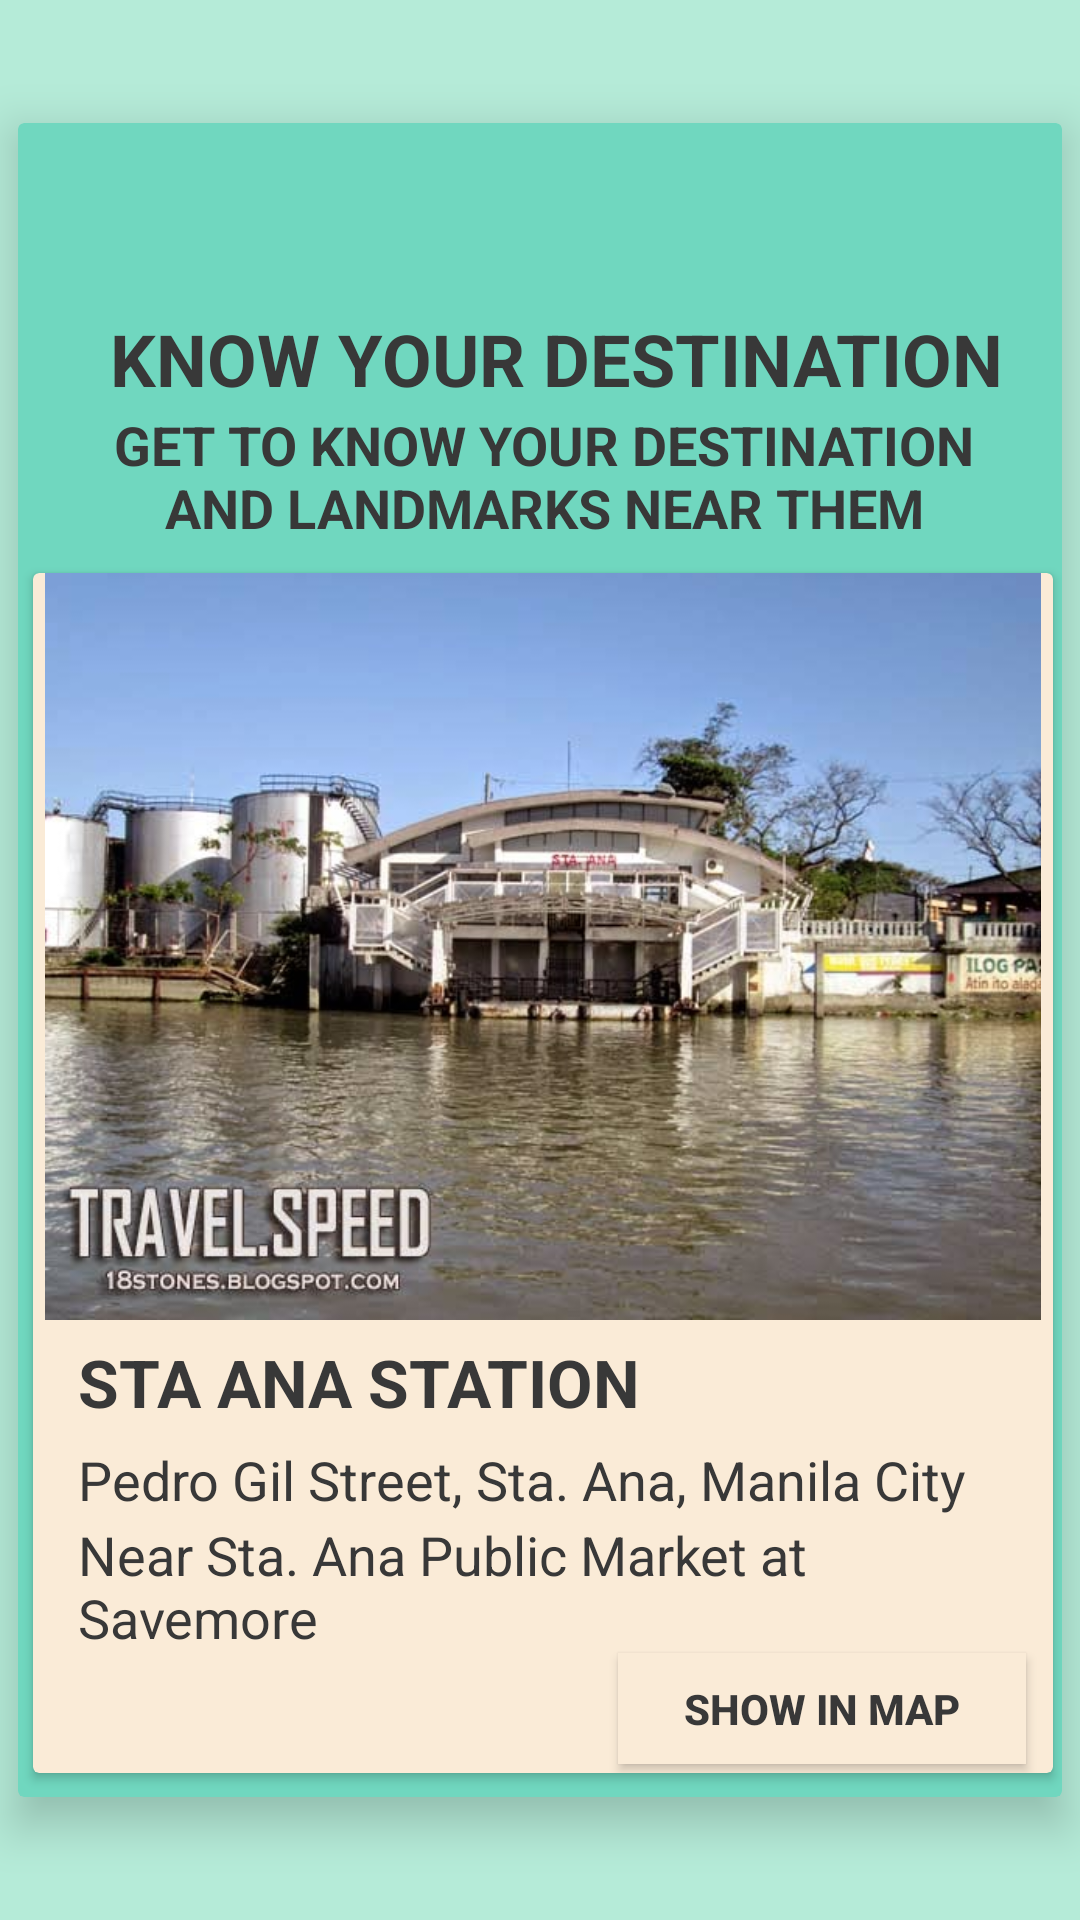

This screen was rendered from an Android layout file. Write that file and the resources it references.
<!-- AndroidManifest.xml: application theme AppTheme -->
<!-- res/layout/activity_screen6_9.xml -->
<?xml version="1.0" encoding="utf-8"?>
<RelativeLayout xmlns:android="http://schemas.android.com/apk/res/android"
    xmlns:app="http://schemas.android.com/apk/res-auto"
    xmlns:tools="http://schemas.android.com/tools"
    android:layout_width="match_parent"
    android:layout_height="match_parent"
    android:background="#B5EBD8"
    tools:context=".Screen6_9">
    <android.support.v7.widget.CardView
        android:layout_width="348dp"
        android:layout_height="558dp"
        android:layout_centerInParent="true"
        app:cardBackgroundColor="#70D7BF"
        app:cardElevation="9dp">

        <ImageView
            android:id="@+id/imageView2"
            android:layout_width="49dp"
            android:layout_height="43dp"
            android:layout_marginLeft="155dp"
            android:layout_marginStart="155dp"
            android:layout_marginTop="15dp"
            android:contentDescription="@string/todo"
            app:srcCompat="@drawable/mmda" />

        <TextView
            android:id="@+id/info"
            android:layout_width="309dp"
            android:layout_height="37dp"
            android:layout_marginEnd="80dp"
            android:layout_marginLeft="25dp"
            android:layout_marginRight="80dp"
            android:layout_marginStart="25dp"
            android:layout_marginTop="60dp"
            android:gravity="center"
            android:text="@string/know_your_destination"
            android:textAllCaps="false"
            android:textColor="#383838"
            android:textColorHighlight="?android:attr/colorForeground"
            android:textSize="24sp"
            android:textStyle="bold"
            app:fontFamily="@font/anton"
            tools:textAppearance="@style/TextAppearance.AppCompat" />

        <TextView
            android:id="@+id/textView4"
            android:layout_width="297dp"
            android:layout_height="wrap_content"
            android:layout_marginLeft="27dp"
            android:layout_marginStart="27dp"
            android:layout_marginTop="95dp"
            android:gravity="center"
            android:textColor="#383838"
            android:text="@string/get_to_know_your_destination_and_landmarks_near_them"
            android:textSize="18sp"
            android:textStyle="bold" />

        <android.support.v7.widget.CardView
            android:layout_width="340dp"
            android:layout_height="400dp"
            android:layout_marginLeft="5dp"
            android:layout_marginTop="150dp"
            app:cardBackgroundColor="#faebd7"
            android:layout_marginStart="5dp">

            <ImageView
                android:id="@+id/imageView8"
                android:layout_width="wrap_content"
                android:layout_height="249dp"
                android:contentDescription="@string/todo"
                app:srcCompat="@drawable/staana2" />

            <TextView
                android:id="@+id/textView6"
                android:layout_width="wrap_content"
                android:layout_height="wrap_content"
                android:layout_marginLeft="15dp"
                android:layout_marginStart="15dp"
                android:layout_marginTop="255dp"
                android:text="@string/sta_ana_station"
                android:textColor="#383838"
                android:textSize="22sp"
                android:textStyle="bold"
                app:fontFamily="@font/anton" />

            <TextView
                android:id="@+id/textView7"
                android:layout_width="wrap_content"
                android:layout_height="wrap_content"
                android:layout_marginLeft="15dp"
                android:layout_marginStart="15dp"
                android:layout_marginTop="290dp"
                android:text="@string/pedro_gil_street_sta_ana_manila_city"
                android:textColor="#383838"
                android:textSize="18sp" />

            <TextView
                android:id="@+id/textView8"
                android:layout_width="wrap_content"
                android:layout_height="wrap_content"
                android:layout_marginLeft="15dp"
                android:layout_marginStart="15dp"
                android:layout_marginTop="315dp"
                android:text="@string/near_sta_ana_public_market_at_savemore"
                android:textColor="#383838"
                android:textSize="18sp" />

            <Button
                android:id="@+id/button2"
                android:layout_width="136dp"
                android:layout_height="37dp"
                android:layout_marginStart="195dp"
                android:layout_marginLeft="195dp"
                android:layout_marginTop="360dp"
                android:background="#faebd7"
                android:onClick="process"
                android:text="@string/show_in_map"
                android:textStyle="bold" />
        </android.support.v7.widget.CardView>

    </android.support.v7.widget.CardView>

</RelativeLayout>
<!-- resources referenced by this layout -->
<resources>
  <!-- drawable staana2: jpg bitmap (drawable, 64605 bytes) -->
  <string name="get_to_know_your_destination_and_landmarks_near_them">GET TO KNOW YOUR DESTINATION AND LANDMARKS NEAR THEM</string>
  <string name="know_your_destination">KNOW YOUR DESTINATION</string>
  <string name="near_sta_ana_public_market_at_savemore">Near Sta. Ana Public Market at Savemore</string>
  <string name="pedro_gil_street_sta_ana_manila_city">Pedro Gil Street, Sta. Ana, Manila City</string>
  <string name="show_in_map">SHOW IN MAP</string>
  <string name="sta_ana_station">STA ANA STATION</string>
  <string name="todo">TODO</string>
  <style name="AppTheme" parent="Theme.AppCompat.Light.NoActionBar">
          
          <item name="colorPrimary">@color/colorPrimary</item>
          <item name="colorPrimaryDark">@color/colorPrimaryDark</item>
          <item name="colorAccent">@color/colorAccent</item>
          <item name="android:textColor">@color/colorText</item>
      </style>
  <color name="colorPrimary">#3F51B5</color>
  <color name="colorPrimaryDark">#303F9F</color>
  <color name="colorAccent">#FF4081</color>
  <color name="colorText">#383838</color>
</resources>
